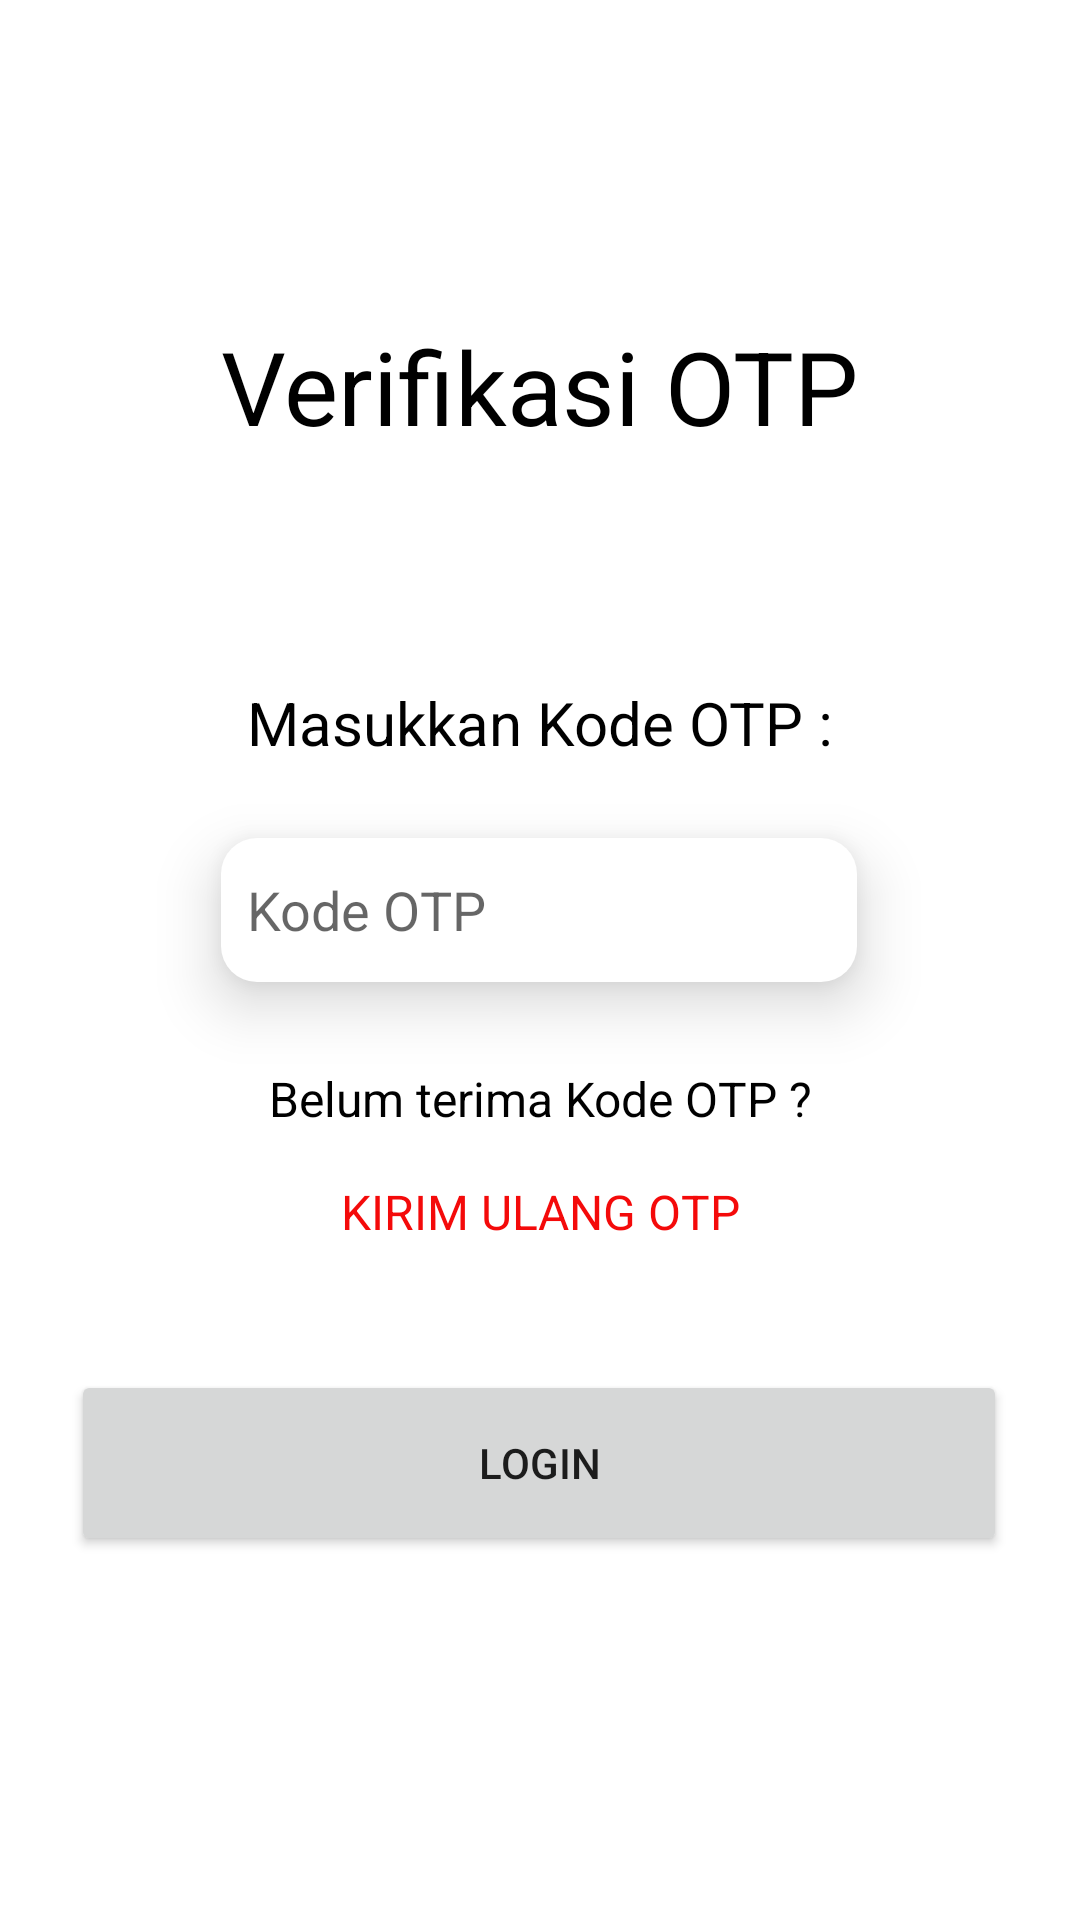

Layout XML and referenced resources for this Android screen:
<!-- AndroidManifest.xml: application theme Theme.Atelier -->
<!-- res/layout/ui_loginkodeotp.xml -->
<?xml version="1.0" encoding="utf-8"?>
<androidx.constraintlayout.widget.ConstraintLayout
    xmlns:android="http://schemas.android.com/apk/res/android"
    xmlns:app="http://schemas.android.com/apk/res-auto"
    xmlns:tools="http://schemas.android.com/tools"
    android:layout_width="match_parent"
    android:layout_height="match_parent">

    <Button
        android:id="@+id/btnLogin"
        android:layout_width="312dp"
        android:layout_height="62dp"
        android:layout_marginStart="49dp"
        android:layout_marginTop="42dp"
        android:layout_marginEnd="50dp"
        android:text="Login"
        app:layout_constraintEnd_toEndOf="parent"
        app:layout_constraintStart_toStartOf="parent"
        app:layout_constraintTop_toBottomOf="@+id/textView10" />

    <EditText
        android:id="@+id/editTextTextPersonName2"
        android:layout_width="212dp"
        android:layout_height="48dp"
        android:layout_marginStart="99dp"
        android:layout_marginLeft=""
        android:layout_marginTop="25dp"
        android:layout_marginEnd="100dp"
        android:background="@drawable/rectangle_shape"
        android:elevation="12dp"
        android:ems="10"
        android:hint="  Kode OTP"
        android:inputType="textPersonName"
        android:minHeight="48dp"
        app:layout_constraintEnd_toEndOf="parent"
        app:layout_constraintStart_toStartOf="parent"
        app:layout_constraintTop_toBottomOf="@+id/textView9" />

    <TextView
        android:id="@+id/textView6"
        android:layout_width="wrap_content"
        android:layout_height="wrap_content"
        android:layout_marginStart="100dp"
        android:layout_marginTop="106dp"
        android:layout_marginEnd="100dp"
        android:text="Verifikasi OTP"
        android:textColor="#000000"
        android:textSize="34sp"
        app:layout_constraintEnd_toEndOf="parent"
        app:layout_constraintStart_toStartOf="parent"
        app:layout_constraintTop_toTopOf="parent" />

    <TextView
        android:id="@+id/textView8"
        android:layout_width="wrap_content"
        android:layout_height="wrap_content"
        android:layout_marginStart="115dp"
        android:layout_marginTop="28dp"
        android:layout_marginEnd="115dp"
        android:text="Belum terima Kode OTP ?"
        android:textColor="#000000"
        android:textSize="16sp"
        app:layout_constraintEnd_toEndOf="parent"
        app:layout_constraintStart_toStartOf="parent"
        app:layout_constraintTop_toBottomOf="@+id/editTextTextPersonName2" />

    <TextView
        android:id="@+id/textView9"
        android:layout_width="wrap_content"
        android:layout_height="wrap_content"
        android:layout_marginStart="107dp"
        android:layout_marginTop="76dp"
        android:layout_marginEnd="107dp"
        android:text="Masukkan Kode OTP :"
        android:textColor="#000000"
        android:textSize="20sp"
        app:layout_constraintEnd_toEndOf="parent"
        app:layout_constraintStart_toStartOf="parent"
        app:layout_constraintTop_toBottomOf="@+id/textView6" />

    <TextView
        android:id="@+id/textView10"
        android:layout_width="wrap_content"
        android:layout_height="wrap_content"
        android:layout_marginStart="139dp"
        android:layout_marginTop="16dp"
        android:layout_marginEnd="139dp"
        android:text="KIRIM ULANG OTP"
        android:textColor="#F40A0A"
        android:textSize="16sp"
        app:layout_constraintEnd_toEndOf="parent"
        app:layout_constraintStart_toStartOf="parent"
        app:layout_constraintTop_toBottomOf="@+id/textView8" />
</androidx.constraintlayout.widget.ConstraintLayout>
<!-- resources referenced by this layout -->
<resources>
  <!-- drawable rectangle_shape (drawable) -->
  <?xml version="1.0" encoding="utf-8"?>
  <shape xmlns:android="http://schemas.android.com/apk/res/android">
      <corners
          android:radius="12dp" />
      <solid
          android:color="@color/white" />
  </shape>
  <style name="Theme.Atelier" parent="Theme.MaterialComponents.DayNight.NoActionBar">
          
          <item name="colorPrimary">@color/purple_500</item>
          <item name="colorPrimaryVariant">@color/purple_700</item>
          <item name="colorOnPrimary">@color/white</item>
          
          <item name="colorSecondary">@color/teal_200</item>
          <item name="colorSecondaryVariant">@color/teal_700</item>
          <item name="colorOnSecondary">@color/black</item>
          
          <item name="android:statusBarColor" tools:targetApi="l">?attr/colorPrimaryVariant</item>
          
      </style>
  <!-- not gathered from this repository: default colours our renderer supplied (Android Studio template values) -->
  <color name="purple_500">#FF6200EE</color>
  <color name="purple_700">#FF3700B3</color>
  <color name="teal_200">#FF03DAC5</color>
  <color name="teal_700">#FF018786</color>
  <color name="black">#FF000000</color>
  <color name="white">#FFFFFFFF</color>
</resources>
